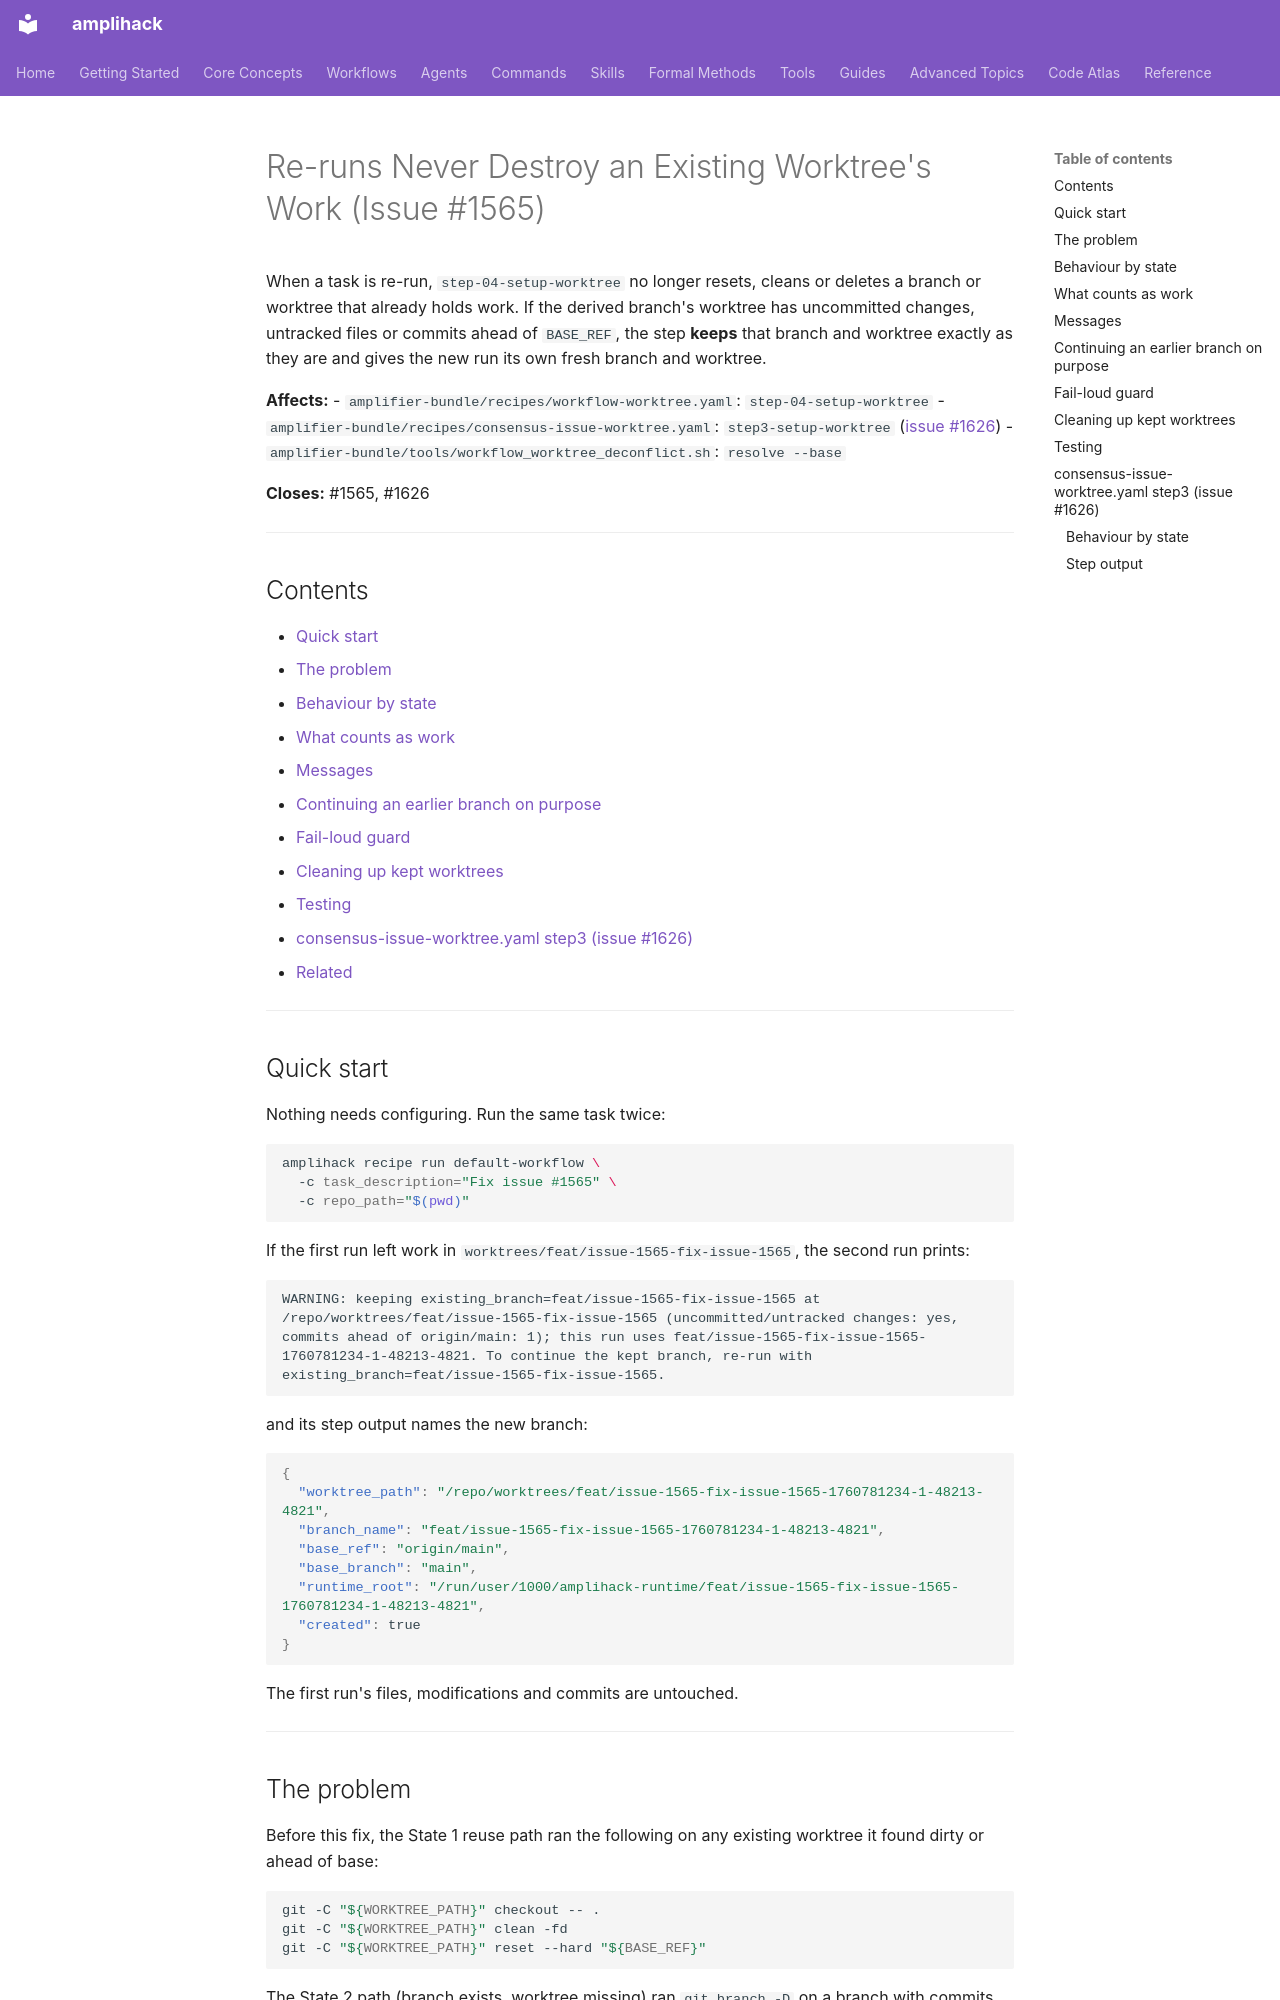

repository: rysweet/amplihack-rs · page: recipes/issue-1565-rerun-preserves-worktree/index.html · generator: mkdocs

# Re-runs Never Destroy an Existing Worktree's Work (Issue #1565)

When a task is re-run, `step-04-setup-worktree` no longer resets, cleans or
deletes a branch or worktree that already holds work. If the derived branch's
worktree has uncommitted changes, untracked files or commits ahead of
`BASE_REF`, the step **keeps** that branch and worktree exactly as they are and
gives the new run its own fresh branch and worktree.

**Affects:**
- `amplifier-bundle/recipes/workflow-worktree.yaml`: `step-04-setup-worktree`
- `amplifier-bundle/recipes/consensus-issue-worktree.yaml`: `step3-setup-worktree` ([issue #1626](#consensus-issue-worktreeyaml-step3-issue-1626))
- `amplifier-bundle/tools/workflow_worktree_deconflict.sh`: `resolve --base`

**Closes:** #1565, #1626

---

## Contents

- [Quick start](#quick-start)
- [The problem](#the-problem)
- [Behaviour by state](#behaviour-by-state)
- [What counts as work](#what-counts-as-work)
- [Messages](#messages)
- [Continuing an earlier branch on purpose](#continuing-an-earlier-branch-on-purpose)
- [Fail-loud guard](#fail-loud-guard)
- [Cleaning up kept worktrees](#cleaning-up-kept-worktrees)
- [Testing](#testing)
- [consensus-issue-worktree.yaml step3 (issue #1626)](#consensus-issue-worktreeyaml-step3-issue-1626)
- [Related](#related)

---

## Quick start

Nothing needs configuring. Run the same task twice:

```bash
amplihack recipe run default-workflow \
  -c task_description="Fix issue #1565" \
  -c repo_path="$(pwd)"
```

If the first run left work in
`worktrees/feat/issue-1565-fix-issue-1565`, the second run prints:

```text
WARNING: keeping existing_branch=feat/issue-1565-fix-issue-1565 at /repo/worktrees/feat/issue-1565-fix-issue-1565 (uncommitted/untracked changes: yes, commits ahead of origin/main: 1); this run uses feat/issue-1565-fix-issue-1565-1760781234-1-48213-4821. To continue the kept branch, re-run with existing_branch=feat/issue-1565-fix-issue-1565.
```

and its step output names the new branch:

```json
{
  "worktree_path": "/repo/worktrees/feat/issue-1565-fix-issue-1565-1760781234-1-48213-4821",
  "branch_name": "feat/issue-1565-fix-issue-1565-1760781234-1-48213-4821",
  "base_ref": "origin/main",
  "base_branch": "main",
  "runtime_root": "/run/user/1000/amplihack-runtime/feat/issue-1565-fix-issue-1565-1760781234-1-48213-4821",
  "created": true
}
```

The first run's files, modifications and commits are untouched.

---

## The problem

Before this fix, the State 1 reuse path ran the following on any existing
worktree it found dirty or ahead of base:

```bash
git -C "${WORKTREE_PATH}" checkout -- .
git -C "${WORKTREE_PATH}" clean -fd
git -C "${WORKTREE_PATH}" reset --hard "${BASE_REF}"
```

The State 2 path (branch exists, worktree missing) ran `git branch -D` on a
branch with commits ahead of base. Together they deleted uncommitted edits and
untracked files and orphaned unpushed commits. The step cannot tell whether
that work came from an earlier run of the same task or from a person working
in the worktree, so it must not destroy it.

Issue #1565 offered two fixes: keep the work and move the new run to a new
branch (option 1), or archive the work under
`refs/amplihack-archive/<branch>/<timestamp>` before resetting (option 2).
Option 1 is implemented. It reuses the existing deconfliction helper, writes no
refs, and leaves the earlier work exactly where the user left it. Option 2
would still rewrite the user's worktree and need a recovery procedure.

---
